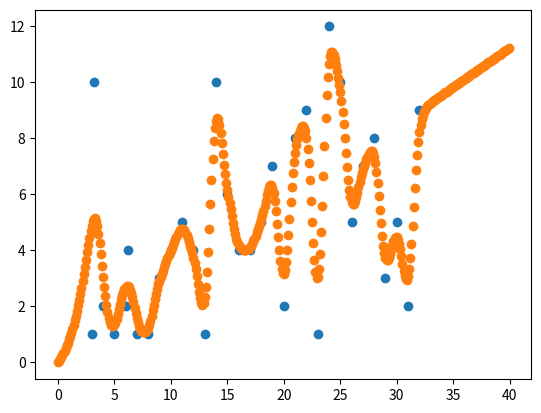

Recreate this plot in Python.
"""
10. Implement the non-parametric Locally Weighted Regression algorithm in order to
fit data points. Select appropriate data set for your experiment and draw graphs.
"""
import numpy as np
import matplotlib.pyplot as plt

tou = 0.5

X_train = np.array(list(range(3, 33)) + [3.2, 6.2])
print(X_train)
X_train = X_train[:, np.newaxis]
print(len(X_train))

y_train = np.array([1, 2, 1, 2, 1, 1, 3, 4, 5, 4, 1, 10, 6, 4, 4, 5, 7, 2, 8, 9, 1, 12, 10, 5, 7, 8, 3, 5, 2, 9, 10, 4])

X_test = np.array([i / 10 for i in range(400)])
X_test = X_test[:, np.newaxis]

y_test = []

count = 0
for r in range(len(X_test)):
    try:
        wts = np.exp(-np.sum((X_train - X_test[r]) ** 2, axis=1) / (2 * tou ** 2))
        W = np.diag(wts)
        factor1 = np.linalg.inv(X_train.T.dot(W).dot(X_train))
        parameters = factor1.dot(X_train.T).dot(W).dot(y_train)
        prediction = X_test[r].dot(parameters)
        y_test.append(prediction)
        count += 1
    except Exception as e:
        print(e)
        pass
print(len(y_test))
y_test = np.array(y_test)
plt.plot(X_train.squeeze(), y_train, 'o')
plt.plot(X_test.squeeze(), y_test, 'o')
plt.show()
